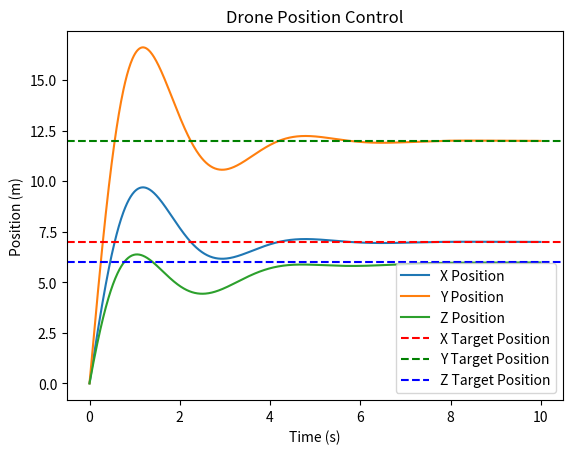
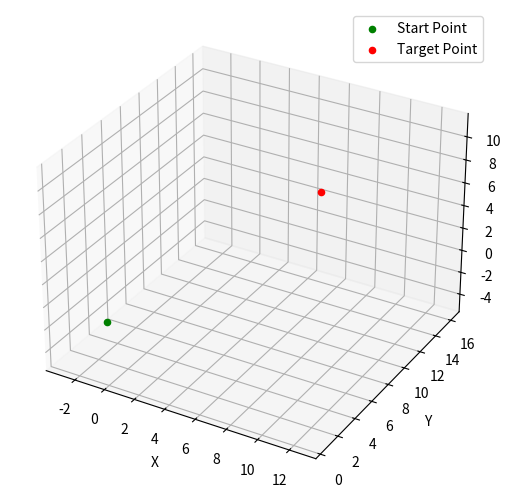

Python code for these plots, in order:
import matplotlib.pyplot as plt
import numpy as np
import mpl_toolkits.mplot3d.axes3d as p3
from matplotlib import animation


class Drone:

    def __init__(self):
        self.x = 0.0
        self.y = 0.0
        self.z = 0.0
        self.vx = 0.0
        self.vy = 0.0
        self.vz = 0.0
        self.mass = 1.0  # Mass of the drone in kg
        self.gravity = 9.81  # Gravity acceleration in m/s^2
        self.friction = 0.1  # Friction coefficient

    def get_position(self):
        return self.x, self.y, self.z

    def set_thrust(self, thrust_x, thrust_y, thrust_z, dt):
        # x control
        fx = thrust_x - self.friction * self.vx
        ax = fx / self.mass
        self.vx += ax * dt
        self.x += self.vx * dt

        # y control
        fy = thrust_y - self.friction * self.vy
        ay = fy / self.mass
        self.vy += ay * dt
        self.y += self.vy * dt

        # z control
        fz = thrust_z - self.mass * self.gravity
        az = fz / self.mass
        self.vz += az * dt
        self.z += self.vz * dt


class PIDController:

    def __init__(self, kp, ki, kd):
        # Initialize PID controller gains
        self.kp = kp
        self.ki = ki
        self.kd = kd

        # Initialize error and integral term
        self.error = 0.0
        self.integral = 0.0
        self.previous_error = 0.0

    def calculate(self, target_height, current_height, dt):
        # Update error and integral term
        self.error = target_height - current_height
        self.integral += self.error * dt
        derivative = (self.error - self.previous_error) / dt

        # Calculate control signal using PID formula
        control_signal = (
            self.kp * self.error + self.ki * self.integral + self.kd * derivative
        )

        # Update previous error
        self.previous_error = self.error

        return control_signal

    # Add a method to reset the kp, ki, and kd values
    def reset(self, kp, ki, kd):
        self.kp = kp
        self.ki = ki
        self.kd = kd


# Modify the main function to include plotting
def main():
    # Initialize drone and PID controller
    drone = Drone()

    # Initialize PID controllers for x, y, and z axes
    pid_controller_x = PIDController(kp=4.5, ki=2.0, kd=2.0)
    pid_controller_y = PIDController(kp=4.5, ki=2.0, kd=2.0)
    pid_controller_z = PIDController(kp=4.5, ki=2.0, kd=2.0)

    x_position_values = []
    y_position_values = []
    z_position_values = []

    x_target_position = 7.0
    y_target_position = 12.0
    z_target_position = 6.0

    dt = 0.01  # Time step

    T = 10.0  # Total time
    t_all = np.arange(0, T, dt)  # 用于绘制动画的时间序列

    for i in range(int(T / dt)):
        # Update time
        t_all[i] = i * dt

        # Get current height from drone
        current_position_x, current_position_y, current_position_z = (
            drone.get_position()
        )

        # Calculate control signal using PID controller
        thrust_x = pid_controller_x.calculate(x_target_position, current_position_x, dt)
        thrust_y = pid_controller_y.calculate(y_target_position, current_position_y, dt)
        thrust_z = pid_controller_z.calculate(z_target_position, current_position_z, dt)

        # Apply control signal to drone
        drone.set_thrust(thrust_x, thrust_y, thrust_z, dt)

        # Append height and time values to the lists
        x_position_values.append(current_position_x)
        y_position_values.append(current_position_y)
        z_position_values.append(current_position_z)

    # Plot the drone's position and target position
    plt.figure()
    plt.title("Drone Position Control")
    plt.xlabel("Time (s)")
    plt.ylabel("Position (m)")
    plt.plot(t_all, x_position_values, label="X Position")
    plt.plot(t_all, y_position_values, label="Y Position")
    plt.plot(t_all, z_position_values, label="Z Position")
    plt.axhline(
        y=x_target_position, color="r", linestyle="--", label="X Target Position"
    )
    plt.axhline(
        y=y_target_position, color="g", linestyle="--", label="Y Target Position"
    )
    plt.axhline(
        y=z_target_position, color="b", linestyle="--", label="Z Target Position"
    )
    plt.legend()
    plt.show()

    # 动画绘制
    show_animation(
        t_all,
        dt,
        x_position_values,
        y_position_values,
        z_position_values,
        x_target_position,
        y_target_position,
        z_target_position,
    )


def show_animation(t_all, dt, x_list, y_list, z_list, x_traget, y_traget, z_traget):
    numFrames = 4  # 每隔4帧绘制一次
    x_list = np.array(x_list)
    y_list = np.array(y_list)
    z_list = np.array(z_list)

    fig = plt.figure()
    ax = p3.Axes3D(fig, auto_add_to_figure=False)
    fig.add_axes(ax)
    (line,) = ax.plot([], [], [], "--", lw=1, color="blue")  # 四旋翼的飞行轨迹

    mid_x = (x_list.max() + x_list.min()) * 0.5
    mid_y = (y_list.max() + y_list.min()) * 0.5
    mid_z = (z_list.max() + z_list.min()) * 0.5
    maxRange = (
        np.array(
            [
                x_list.max() - x_list.min(),
                y_list.max() - y_list.min(),
                z_list.max() - z_list.min(),
            ]
        ).max()
        * 0.5
        + 0.5
    )
    ax.set_xlim3d([mid_x - maxRange, mid_x + maxRange])
    ax.set_xlabel("X")
    ax.set_ylim3d([mid_y - maxRange, mid_y + maxRange])
    ax.set_ylabel("Y")
    ax.set_zlim3d([mid_z - maxRange, mid_z + maxRange])
    ax.set_zlabel("Z")

    # 显示起始点和目标点
    ax.scatter(x_list[0], y_list[0], z_list[0], c="g", marker="o", label="Start Point")
    ax.scatter(x_traget, y_traget, z_traget, c="r", marker="o", label="Target Point")
    ax.legend(loc="upper right")

    # 显示时间
    titleTime = ax.text2D(0.05, 0.95, "", transform=ax.transAxes)

    def updateLines(i):
        # 核心函数，定义了动画每一帧的更新逻辑
        time = t_all[i * numFrames]

        # 提取从模拟开始到当前帧的所有x、y、z坐标，用于绘制四旋翼的飞行轨迹
        x_from0 = x_list[0 : i * numFrames]
        y_from0 = y_list[0 : i * numFrames]
        z_from0 = z_list[0 : i * numFrames]

        line.set_data(x_from0, y_from0)
        line.set_3d_properties(z_from0)

        titleTime.set_text("Time = {:.2f} s".format(time))

    ani = animation.FuncAnimation(
        fig=fig,
        func=updateLines,
        frames=len(t_all[0:-1:numFrames]),  # 动画总帧数
        interval=dt * numFrames * 1000,  # 每帧间隔时间(ms)
        blit=False,
    )
    plt.show()
    return ani


if __name__ == "__main__":
    main()
